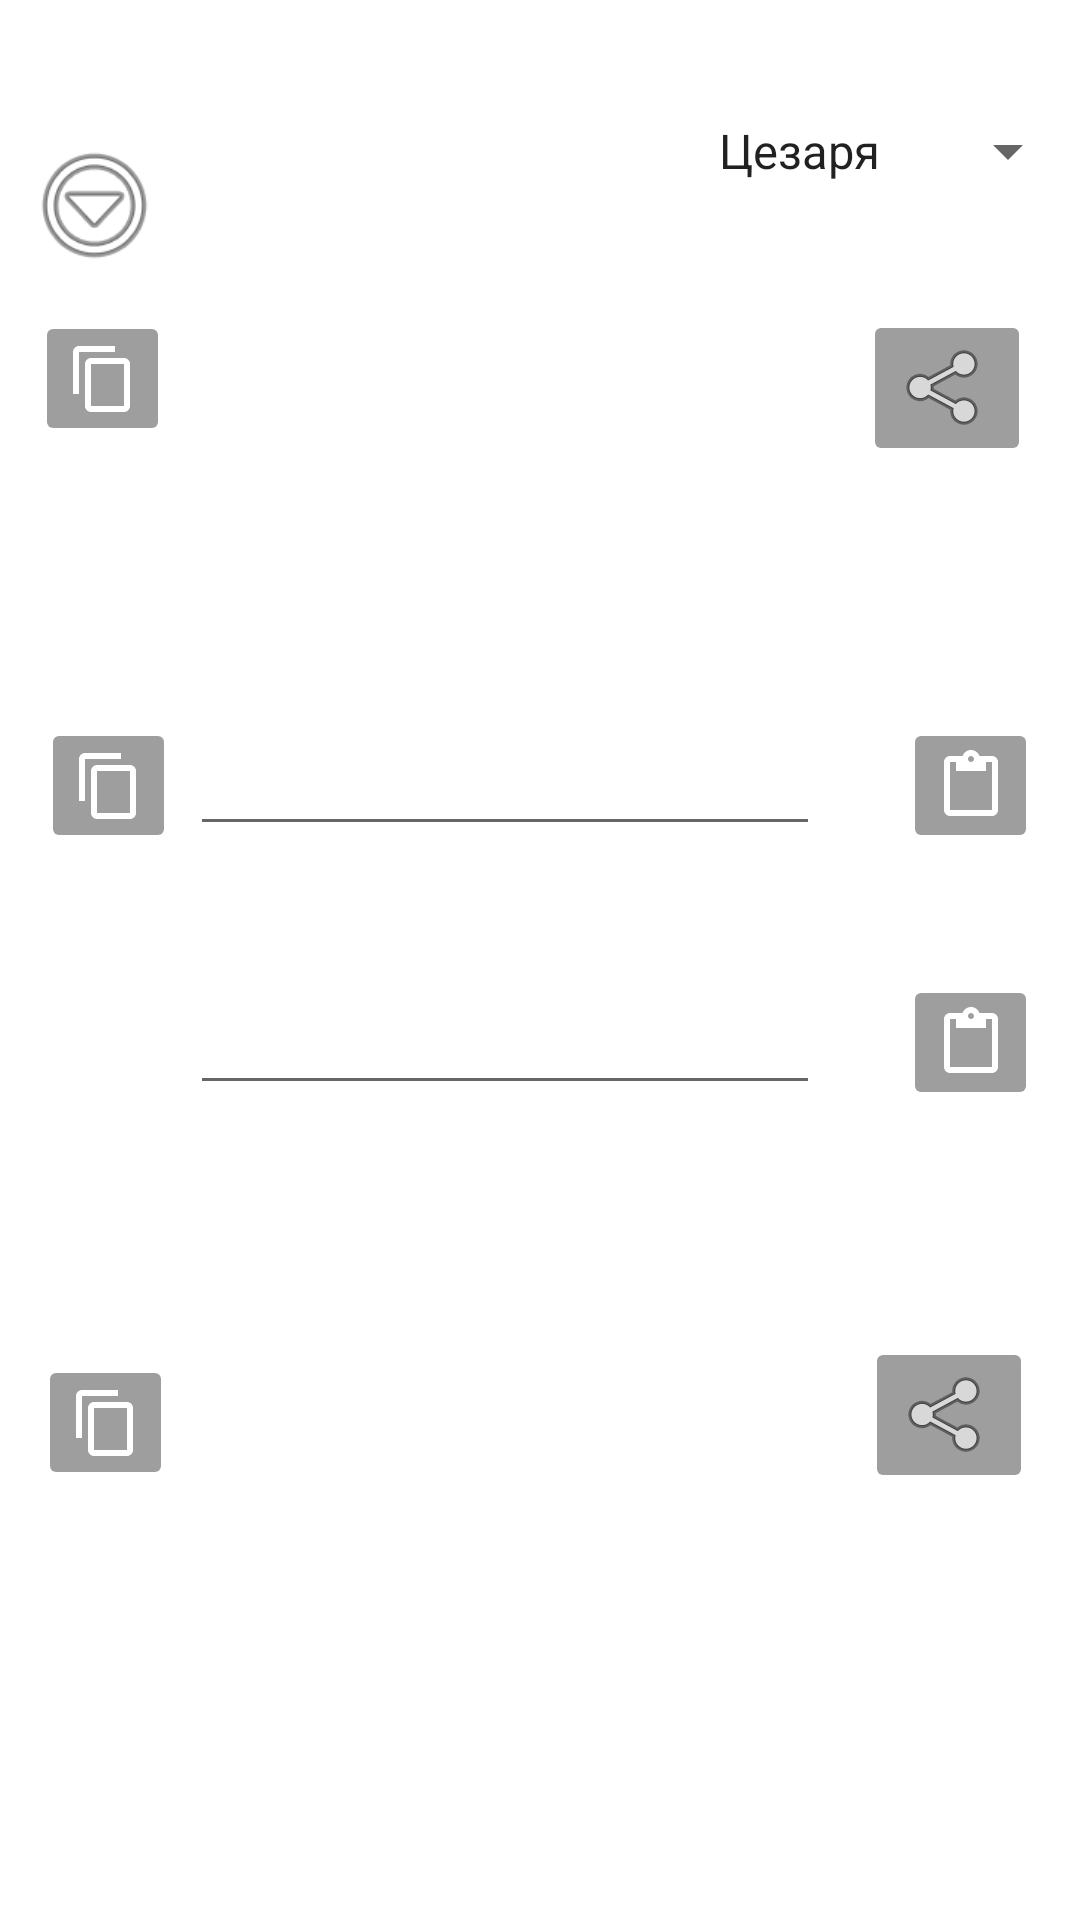

Reconstruct the res/layout file that produces this screen, plus the resources it refers to.
<!-- AndroidManifest.xml: application theme Theme.MyApplycationCipher -->
<!-- res/layout/activity_main.xml -->
<?xml version="1.0" encoding="utf-8"?>
<androidx.constraintlayout.widget.ConstraintLayout xmlns:android="http://schemas.android.com/apk/res/android"
    xmlns:app="http://schemas.android.com/apk/res-auto"
    xmlns:tools="http://schemas.android.com/tools"
    android:layout_width="match_parent"
    android:layout_height="match_parent"
    android:fitsSystemWindows="true"
    android:background="@drawable/treugolniki_geometricheskij_mozaika_124638_2160x3840"
    android:hapticFeedbackEnabled="false"
    tools:context=".MainActivity">


    <ImageView
        android:id="@+id/More"
        android:layout_width="51dp"
        android:layout_height="47dp"
        android:layout_marginStart="6dp"
        android:layout_marginTop="45dp"
        android:backgroundTint="@color/white"
        android:contentDescription="@string/todo"
        app:layout_constraintStart_toStartOf="parent"
        app:layout_constraintTop_toTopOf="parent"
        app:srcCompat="@android:drawable/ic_menu_more"
        tools:ignore="MissingConstraints" />

    <EditText
        android:id="@+id/inputKey"
        android:layout_width="wrap_content"
        android:layout_height="wrap_content"
        android:ems="10"
        android:hint="Введите ключ"
        android:inputType="textPersonName"
        android:textColor="@color/white"
        android:textColorHint="@color/white"
        app:layout_constraintBottom_toBottomOf="parent"
        app:layout_constraintEnd_toEndOf="parent"
        app:layout_constraintHorizontal_bias="0.422"
        app:layout_constraintStart_toStartOf="parent"
        app:layout_constraintTop_toTopOf="parent"
        app:layout_constraintVertical_bias="0.546" />

    <TextView
        android:id="@+id/encrDecryTV"
        android:layout_width="220dp"
        android:layout_height="200dp"
        android:gravity="center"
        android:hint="Ваше Зашифрованное сообшение"
        android:scrollbars="vertical"
        android:textColor="@color/white"
        android:textColorHint="@color/white"
        app:layout_constraintBottom_toBottomOf="parent"
        app:layout_constraintEnd_toEndOf="parent"
        app:layout_constraintHorizontal_bias="0.445"
        app:layout_constraintStart_toStartOf="parent"
        app:layout_constraintTop_toTopOf="parent"
        app:layout_constraintVertical_bias="0.164" />

    <ImageButton
        android:id="@+id/CopyAnswer"
        android:layout_width="45dp"
        android:layout_height="45dp"
        android:backgroundTint="@color/material_on_background_disabled"
        android:backgroundTintMode="multiply"
        android:onClick="onClickCopyAnswer"
        android:src="?attr/actionModeCopyDrawable"
        app:layout_constraintBottom_toBottomOf="parent"
        app:layout_constraintEnd_toEndOf="parent"
        app:layout_constraintHorizontal_bias="0.037"
        app:layout_constraintStart_toStartOf="parent"
        app:layout_constraintTop_toTopOf="parent"
        app:layout_constraintVertical_bias="0.174" />

    <ImageButton
        android:id="@+id/shareAnswer"
        android:layout_width="wrap_content"
        android:layout_height="wrap_content"
        android:backgroundTint="@color/material_on_background_disabled"
        android:onClick="onClickShareAnswer"
        app:layout_constraintBottom_toBottomOf="parent"
        app:layout_constraintEnd_toEndOf="parent"
        app:layout_constraintHorizontal_bias="0.946"
        app:layout_constraintStart_toStartOf="parent"
        app:layout_constraintTop_toTopOf="parent"
        app:layout_constraintVertical_bias="0.176"
        app:srcCompat="@android:drawable/ic_menu_share" />

    <Button
        android:id="@+id/encryptButton"
        style="?android:attr/borderlessButtonStyle"
        android:layout_width="wrap_content"
        android:layout_height="wrap_content"
        android:layout_marginStart="32dp"
        android:layout_marginBottom="32dp"
        android:backgroundTint="?attr/colorControlHighlight"
        android:ellipsize="none"
        android:text="@string/encrypt"
        android:textColor="@color/white"
        android:textSize="14sp"
        app:layout_constraintBottom_toBottomOf="parent"
        app:layout_constraintEnd_toEndOf="parent"
        app:layout_constraintHorizontal_bias="0.164"
        app:layout_constraintStart_toStartOf="parent"
        app:layout_constraintTop_toTopOf="parent"
        app:layout_constraintVertical_bias="0.962" />

    <EditText
        android:id="@+id/inputText"
        android:layout_width="wrap_content"
        android:layout_height="wrap_content"
        android:ems="10"
        android:hint="Введите текст"
        android:inputType="textPersonName"
        android:textColor="@color/white"
        android:textColorHint="@color/white"
        app:layout_constraintBottom_toBottomOf="parent"
        app:layout_constraintEnd_toEndOf="parent"
        app:layout_constraintHorizontal_bias="0.422"
        app:layout_constraintStart_toStartOf="parent"
        app:layout_constraintTop_toTopOf="parent"
        app:layout_constraintVertical_bias="0.402" />

    <Button
        android:id="@+id/decryptButton"
        style="?android:attr/borderlessButtonStyle"
        android:layout_width="wrap_content"
        android:layout_height="wrap_content"
        android:layout_marginEnd="32dp"

        android:layout_marginBottom="32dp"
        android:backgroundTint="?attr/colorControlHighlight"
        android:ellipsize="none"
        android:text="@string/decrypt"
        android:textColor="@color/white"
        android:textSize="14sp"
        app:layout_constraintBottom_toBottomOf="parent"
        app:layout_constraintEnd_toEndOf="parent"
        app:layout_constraintHorizontal_bias="0.86"
        app:layout_constraintStart_toStartOf="parent"
        app:layout_constraintTop_toTopOf="parent"
        app:layout_constraintVertical_bias="0.962" />

    <ImageButton
        android:id="@+id/pasteText"
        android:layout_width="45dp"
        android:layout_height="45dp"
        android:backgroundTint="@color/material_on_background_disabled"
        android:onClick="onClickPasteText"
        android:src="?attr/actionModePasteDrawable"
        app:layout_constraintBottom_toBottomOf="parent"
        app:layout_constraintEnd_toEndOf="parent"
        app:layout_constraintHorizontal_bias="0.956"
        app:layout_constraintStart_toStartOf="parent"
        app:layout_constraintTop_toTopOf="parent"
        app:layout_constraintVertical_bias="0.402" />

    <ImageButton
        android:id="@+id/pasteKey"
        android:layout_width="45dp"
        android:layout_height="45dp"
        android:backgroundTint="@color/material_on_background_disabled"
        android:hapticFeedbackEnabled="false"
        android:onClick="onClickPasteKey"
        android:src="?attr/actionModePasteDrawable"
        app:layout_constraintBottom_toBottomOf="parent"
        app:layout_constraintEnd_toEndOf="parent"
        app:layout_constraintHorizontal_bias="0.956"
        app:layout_constraintStart_toStartOf="parent"
        app:layout_constraintTop_toTopOf="parent"
        app:layout_constraintVertical_bias="0.546" />

    <ImageButton
        android:id="@+id/copyText"
        android:layout_width="45dp"
        android:layout_height="45dp"
        android:backgroundTint="@color/material_on_background_disabled"
        android:onClick="onClickCopyText"
        android:src="?attr/actionModeCopyDrawable"
        app:layout_constraintBottom_toBottomOf="parent"
        app:layout_constraintEnd_toEndOf="parent"
        app:layout_constraintHorizontal_bias="0.043"
        app:layout_constraintStart_toStartOf="parent"
        app:layout_constraintTop_toTopOf="parent"
        app:layout_constraintVertical_bias="0.402" />

    <TextView
        android:id="@+id/TVKey"
        android:layout_width="220dp"
        android:layout_height="200dp"
        android:gravity="center"
        android:hint="Ваш ключ от шифра"
        android:scrollbars="vertical"
        android:textColor="@color/white"
        android:textColorHint="@color/white"
        app:layout_constraintBottom_toBottomOf="parent"
        app:layout_constraintEnd_toEndOf="parent"
        app:layout_constraintHorizontal_bias="0.497"
        app:layout_constraintStart_toStartOf="parent"
        app:layout_constraintTop_toTopOf="parent"
        app:layout_constraintVertical_bias="0.789" />

    <ImageButton
        android:id="@+id/shareKey"
        android:layout_width="wrap_content"
        android:layout_height="wrap_content"
        android:backgroundTint="@color/material_on_background_disabled"
        android:onClick="onClickShareKey"
        app:layout_constraintBottom_toBottomOf="parent"
        app:layout_constraintEnd_toEndOf="parent"
        app:layout_constraintHorizontal_bias="0.949"
        app:layout_constraintStart_toStartOf="parent"
        app:layout_constraintTop_toTopOf="parent"
        app:layout_constraintVertical_bias="0.758"
        app:srcCompat="@android:drawable/ic_menu_share" />

    <ImageButton
        android:id="@+id/copyKey"
        android:layout_width="45dp"
        android:layout_height="45dp"
        android:backgroundTint="@color/material_on_background_disabled"
        android:onClick="onClickCopyKey"
        android:src="?attr/actionModeCopyDrawable"
        app:layout_constraintBottom_toBottomOf="parent"
        app:layout_constraintEnd_toEndOf="parent"
        app:layout_constraintHorizontal_bias="0.04"
        app:layout_constraintStart_toStartOf="parent"
        app:layout_constraintTop_toTopOf="parent"
        app:layout_constraintVertical_bias="0.759" />

    <Spinner
        android:id="@+id/spinner"
        android:layout_width="wrap_content"
        android:layout_height="wrap_content"
        android:entries="@array/namesCyphers"
        android:gravity="center_horizontal"
        app:layout_constraintBottom_toBottomOf="parent"
        app:layout_constraintEnd_toEndOf="parent"
        app:layout_constraintHorizontal_bias="1.0"
        app:layout_constraintStart_toStartOf="parent"
        app:layout_constraintTop_toTopOf="parent"
        app:layout_constraintVertical_bias="0.062" />

    <TextView
        android:id="@+id/cyphersTV"
        android:layout_width="wrap_content"
        android:layout_height="wrap_content"
        android:text="Виды шифров:"
        android:textColor="@color/white"
        android:textColorHint="@color/white"
        android:textSize="18sp"
        app:layout_constraintBottom_toBottomOf="parent"
        app:layout_constraintEnd_toStartOf="@+id/spinner"
        app:layout_constraintHorizontal_bias="1.0"
        app:layout_constraintStart_toStartOf="parent"
        app:layout_constraintTop_toTopOf="parent"
        app:layout_constraintVertical_bias="0.062" />

</androidx.constraintlayout.widget.ConstraintLayout>
<!-- resources referenced by this layout -->
<resources>
  <string-array name="namesCyphers">
          <item>Цезаря</item>
          <item>Атбаш</item>
          <item>Спарты</item>
          <item>Виженера</item>
      </string-array>
  <string name="decrypt">Decrypt</string>
  <string name="encrypt">Encrypt</string>
  <string name="todo" tools:ignore="DuplicateDefinition">TODO</string>
  <style name="Theme.MyApplycationCipher" parent="Theme.MaterialComponents.DayNight.DarkActionBar">
          
          <item name="colorPrimary">@color/purple_500</item>
          <item name="colorPrimaryVariant">@color/purple_700</item>
          <item name="colorOnPrimary">@color/white</item>
          
          <item name="colorSecondary">@color/teal_200</item>
          <item name="colorSecondaryVariant">@color/teal_700</item>
          <item name="colorOnSecondary">@color/black</item>
          
          <item name="android:statusBarColor" tools:targetApi="l">?attr/colorPrimaryVariant</item>
          
      </style>
  <!-- not gathered from this repository: default colours our renderer supplied (Android Studio template values) -->
  <color name="purple_500">#FF6200EE</color>
  <color name="purple_700">#FF3700B3</color>
  <color name="teal_200">#FF03DAC5</color>
  <color name="teal_700">#FF018786</color>
  <color name="black">#FF000000</color>
  <color name="white">#FFFFFFFF</color>
</resources>
